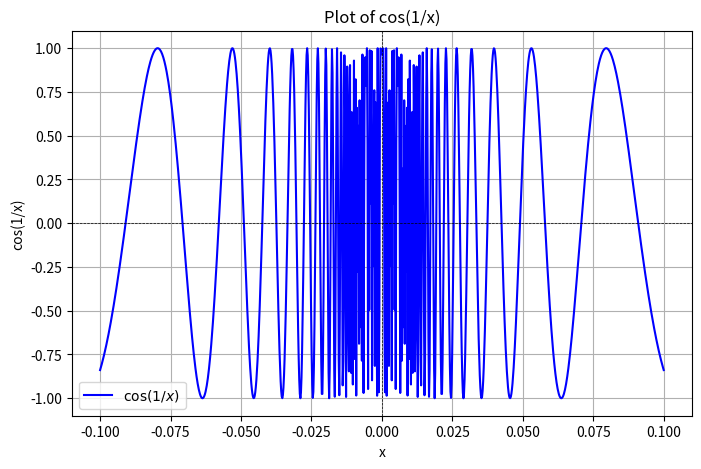

Recreate this plot in Python.
import numpy as np
import matplotlib.pyplot as plt

# Define the range, avoiding division by zero
x = np.linspace(-0.1, 0.1, 1000)  # Small values around zero
x = x[x != 0]  # Remove zero to avoid division error

# Compute cos(1/x)
y = np.cos(1 / x)

# Plot the function
plt.figure(figsize=(8, 5))
plt.plot(x, y, label=r'$\cos(1/x)$', color='b')
plt.axhline(0, color='black', linewidth=0.5, linestyle='--')
plt.axvline(0, color='black', linewidth=0.5, linestyle='--')
plt.xlabel('x')
plt.ylabel('cos(1/x)')
plt.title('Plot of cos(1/x)')
plt.legend()
plt.grid(True)
plt.show()

